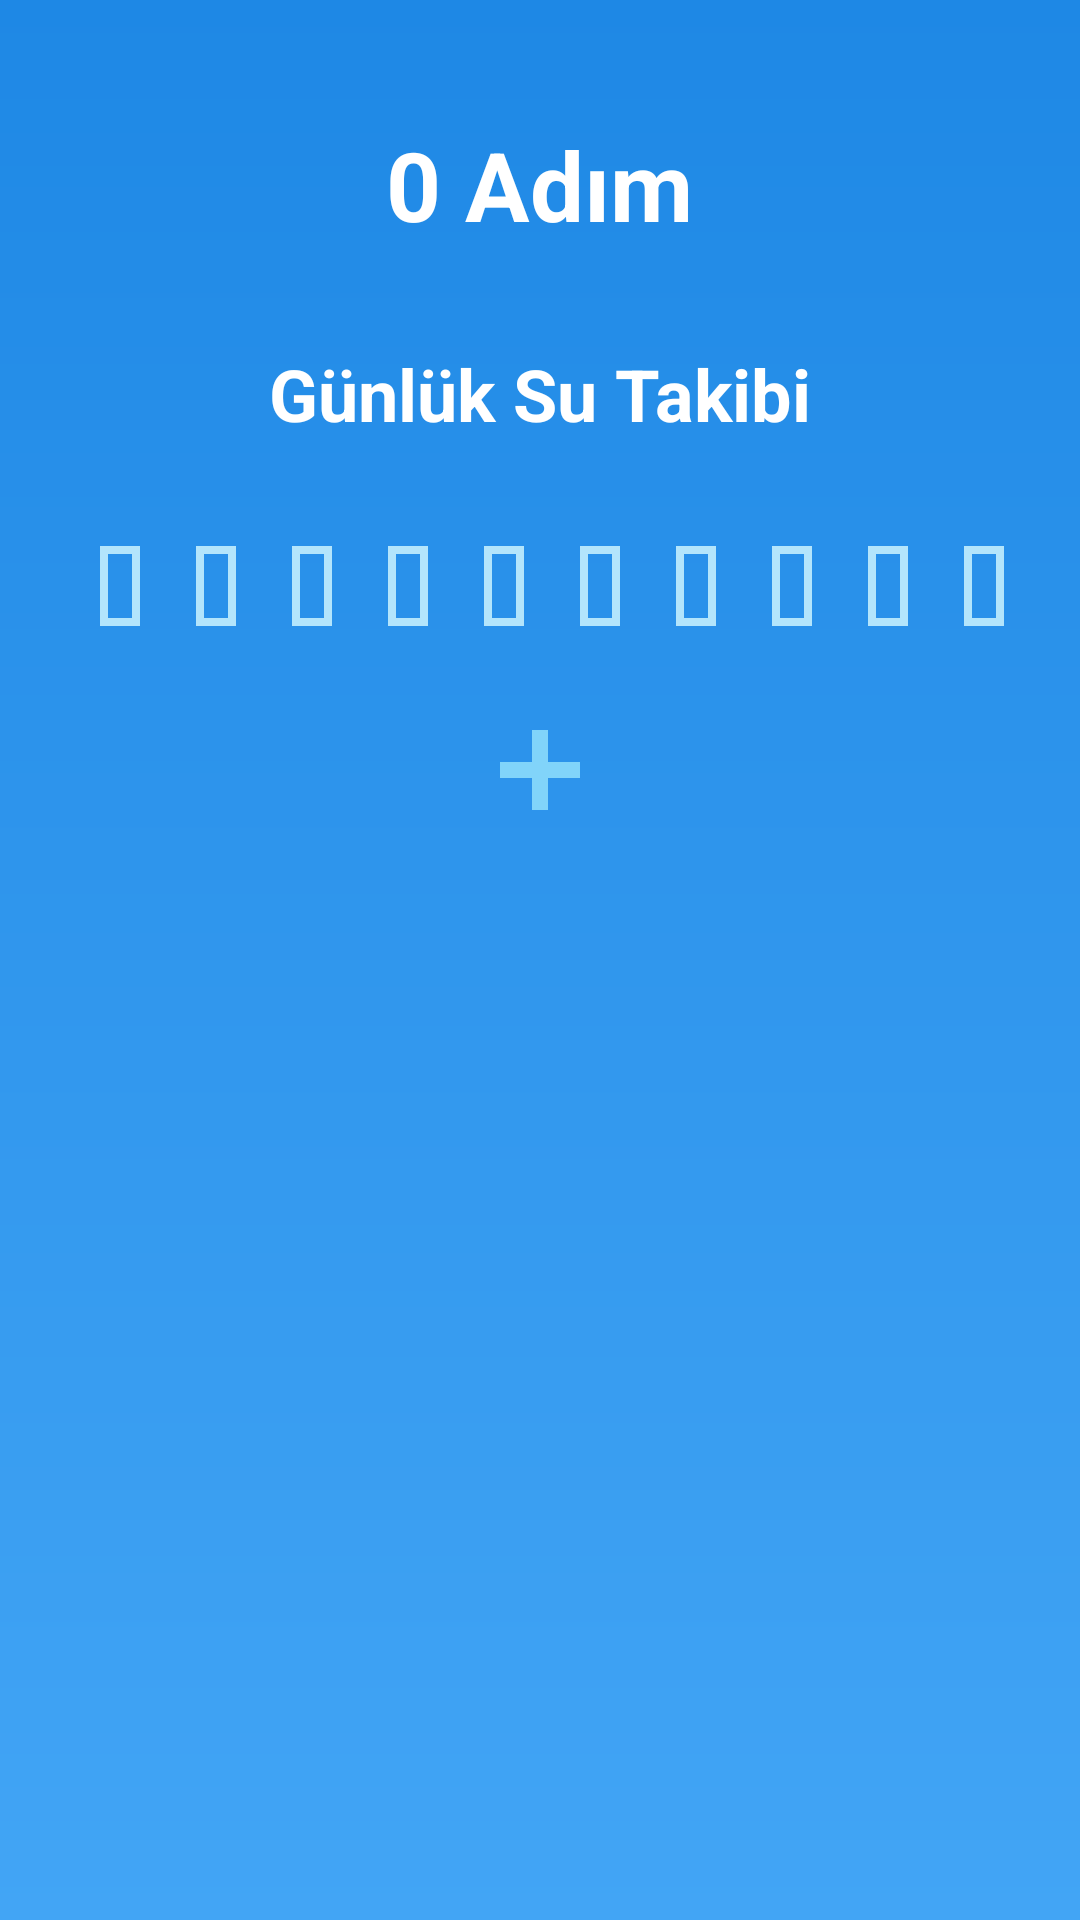

Reconstruct the res/layout file that produces this screen, plus the resources it refers to.
<!-- AndroidManifest.xml: application theme Theme.SaglikliyasamTakip -->
<!-- res/layout/activity_main.xml -->
<?xml version="1.0" encoding="utf-8"?>
<ScrollView xmlns:android="http://schemas.android.com/apk/res/android"
    android:layout_width="match_parent"
    android:layout_height="match_parent"
    android:background="@drawable/bg_gradient"
    android:padding="24dp">

    <LinearLayout
        android:layout_width="match_parent"
        android:layout_height="wrap_content"
        android:orientation="vertical"
        android:gravity="center_horizontal">

        <TextView
            android:id="@+id/stepsText"
            android:layout_width="wrap_content"
            android:layout_height="wrap_content"
            android:text="0 Adım"
            android:textSize="32sp"
            android:textStyle="bold"
            android:textColor="@android:color/white"
            android:paddingTop="16dp" />

        
        <TextView
            android:layout_width="wrap_content"
            android:layout_height="wrap_content"
            android:text="Günlük Su Takibi"
            android:textSize="24sp"
            android:textColor="@android:color/white"
            android:layout_marginTop="32dp"
            android:textStyle="bold" />

        
        <LinearLayout
            android:id="@+id/waterLayout"
            android:layout_width="wrap_content"
            android:layout_height="wrap_content"
            android:orientation="horizontal"
            android:layout_marginTop="16dp">

            <ImageView android:id="@+id/water1" android:layout_width="32dp" android:layout_height="64dp" android:src="@drawable/ic_water_empty"/>
            <ImageView android:id="@+id/water2" android:layout_width="32dp" android:layout_height="64dp" android:src="@drawable/ic_water_empty"/>
            <ImageView android:id="@+id/water3" android:layout_width="32dp" android:layout_height="64dp" android:src="@drawable/ic_water_empty"/>
            <ImageView android:id="@+id/water4" android:layout_width="32dp" android:layout_height="64dp" android:src="@drawable/ic_water_empty"/>
            <ImageView android:id="@+id/water5" android:layout_width="32dp" android:layout_height="64dp" android:src="@drawable/ic_water_empty"/>
            <ImageView android:id="@+id/water6" android:layout_width="32dp" android:layout_height="64dp" android:src="@drawable/ic_water_empty"/>
            <ImageView android:id="@+id/water7" android:layout_width="32dp" android:layout_height="64dp" android:src="@drawable/ic_water_empty"/>
            <ImageView android:id="@+id/water8" android:layout_width="32dp" android:layout_height="64dp" android:src="@drawable/ic_water_empty"/>
            <ImageView android:id="@+id/water9" android:layout_width="32dp" android:layout_height="64dp" android:src="@drawable/ic_water_empty"/>
            <ImageView android:id="@+id/water10" android:layout_width="32dp" android:layout_height="64dp" android:src="@drawable/ic_water_empty"/>
        </LinearLayout>

        <ImageView
            android:id="@+id/btnAddWater"
            android:layout_width="64dp"
            android:layout_height="64dp"
            android:src="@drawable/ic_add_water"
            android:layout_marginTop="8dp"
            android:contentDescription="Su Ekle"
            android:background="?attr/selectableItemBackgroundBorderless" />
    </LinearLayout>

</ScrollView>
<!-- resources referenced by this layout -->
<resources>
  <!-- drawable bg_gradient (drawable) -->
  <?xml version="1.0" encoding="utf-8"?>
  <layer-list xmlns:android="http://schemas.android.com/apk/res/android">
      <item>
          <shape android:shape="rectangle">
              <gradient
                  android:startColor="#42A5F5"
                  android:endColor="#1E88E5"
                  android:angle="90" />
          </shape>
      </item>
  </layer-list>
  <!-- drawable ic_add_water (drawable) -->
  <vector xmlns:android="http://schemas.android.com/apk/res/android"
      android:width="24dp"
      android:height="24dp"
      android:viewportWidth="24"
      android:viewportHeight="24">
      <path
          android:fillColor="#81D4FA"
          android:pathData="M13,3h-2v4H7v2h4v4h2v-4h4V7h-4V3z" />
  </vector>
  <!-- drawable ic_water_empty (drawable) -->
  <vector xmlns:android="http://schemas.android.com/apk/res/android"
      android:width="24dp"
      android:height="24dp"
      android:viewportWidth="24"
      android:viewportHeight="24">
      <path
          android:fillColor="#B3E5FC"
          android:pathData="M7,2v20h10V2H7zm8,18H9V4h6v16z" />
  </vector>
  <style name="Theme.SaglikliyasamTakip" parent="Theme.Material3.DayNight.NoActionBar">
          <item name="colorPrimary">#1E88E5</item>
          <item name="colorPrimaryVariant">#1565C0</item>
          <item name="colorOnPrimary">#FFFFFF</item>
          <item name="colorSecondary">#29B6F6</item>
          <item name="colorOnSecondary">#000000</item>
          <item name="android:statusBarColor">#1565C0</item>
          <item name="android:navigationBarColor">#1565C0</item>
          <item name="android:windowBackground">@android:color/black</item>
      </style>
</resources>
